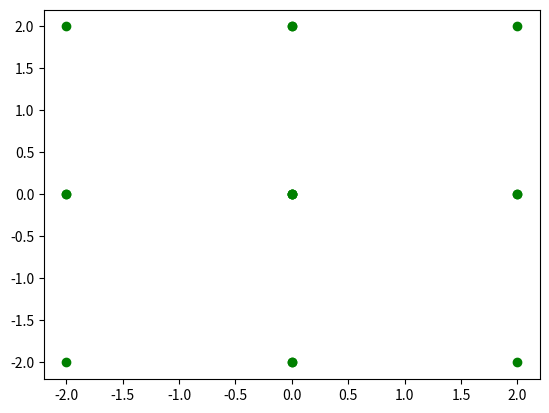

This figure's Python source:
import numpy as np
import matplotlib.pyplot as plt
from copy import deepcopy
ah = 0.2
bh = 0.4
k = -0.2912416558
a = 1
b1 = 0
b2 = 0
cccDelay = 0.5
humanDelay = 1

L = np.matrix([[0, 0, 0, 0, 0, 0], 
              [0, 0, 0, 0, 0, 0],
              [0, 0, 0, 0, 0, 0],
              [-1, 1, 0, 0, 0, 0],
              [0, -1, 1, 0, 0, 0],
              [1, 0, -1, 0, 0, 0]])
P = np.matrix([[0, 0, 0, 0, 0, 0],
              [0, -(ah + bh), bh, 0, ah * k, 0],
              [bh, 0, -(ah + bh), 0, 0, ah * k],
              [0, 0, 0, 0, 0, 0],
              [0, 0, 0, 0, 0, 0],
              [0, 0, 0, 0, 0, 0]])
R = np.matrix([[-(a + b1 + b2), b1, b2, a * k, 0, 0],
              [0, 0, 0, 0, 0, 0],
              [0, 0, 0, 0, 0, 0],
              [0, 0, 0, 0, 0, 0],
              [0, 0, 0, 0, 0, 0],
              [0, 0, 0, 0, 0, 0]])
I = np.matrix([[1, 0, 0, 1, 0, 0],
              [0, 1, 0, 0, 1, 0],
              [0, 0, 1, 0, 0, 1],
              [1, 0, 0, 1, 0, 0],
              [0, 1, 0, 0, 1, 0],
              [0, 0, 1, 0, 0, 1]])

unitSquare = np.array([[-0.5, 0.5], [0.5, 0.5], [-0.5, -0.5], [0.5, -0.5]])

max = 2
min = -2
N = 3

def quarterSquare(square):
    sideLength = square[1][0] - square[0][0]
    scaledSquare = square*0.5
    return scaledSquare - (0.25*sideLength)

def makeMesh(square):
    sideLength = square[1][0] - square[0][0]
    quartersquare = quarterSquare(square)
    quartersquare2 = quartersquare.copy()
    quartersquare2[:, 0] += (sideLength/2)
    quartersquare3 = quartersquare.copy()
    quartersquare3[:, 1] += (sideLength/2)
    quartersquare4 = quartersquare.copy()
    quartersquare4 += (sideLength/2)
    return np.concatenate((quartersquare, quartersquare2, quartersquare3, quartersquare4), axis=0)

sideLength = (max - min) / N-1
wholeSquare = unitSquare*max*2
firstQuarter = quarterSquare(wholeSquare)
initialMesh = makeMesh(wholeSquare)
secondMesh = makeMesh
plt.plot(initialMesh[:, 0], initialMesh[:, 1], 'go')
plt.show()
nodes = []

#print(nodes)

def f(gamma):
    return np.linalg.det((gamma * I) - L - (P * (np.exp(1) ** (-gamma * humanDelay))) - (R * (np.exp(1) ** (-gamma * cccDelay))))

#print([f(gamma*1j) for gamma in range(100)])